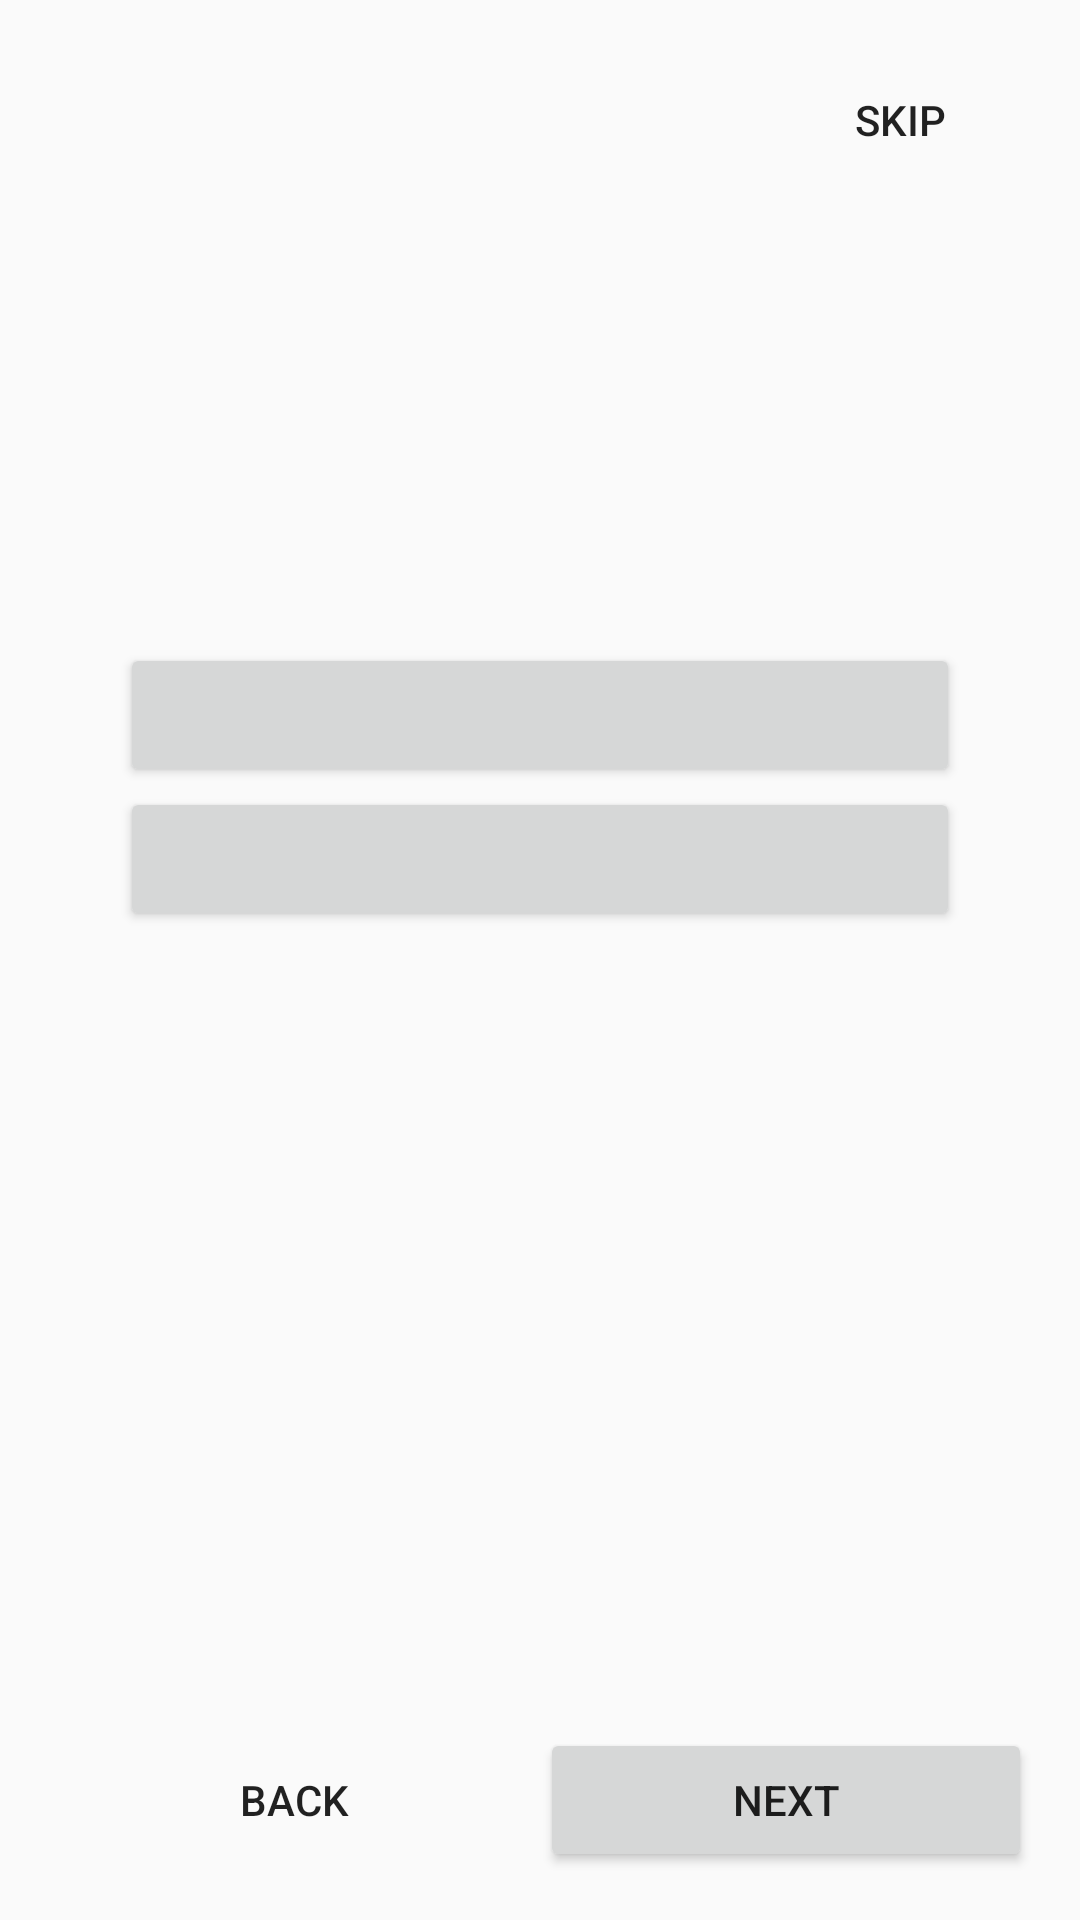

The Android layout XML behind this screen, and the referenced resources:
<!-- AndroidManifest.xml: application theme AppTheme -->
<!-- res/layout/activity_onboarding.xml -->
<?xml version="1.0" encoding="utf-8"?>
<LinearLayout xmlns:android="http://schemas.android.com/apk/res/android"
    android:id="@+id/root"
    android:layout_width="match_parent"
    android:layout_height="match_parent"
    android:orientation="vertical"
    android:padding="16dp">

    <LinearLayout
        android:layout_width="match_parent"
        android:layout_height="wrap_content"
        android:gravity="center_vertical"
        android:orientation="horizontal">

        <TextView
            android:id="@+id/step_counter"
            android:layout_width="0dp"
            android:layout_height="wrap_content"
            android:layout_weight="1"
            android:alpha="0.6"
            android:textSize="14sp" />

        <Button
            android:id="@+id/btn_skip"
            style="?android:attr/borderlessButtonStyle"
            android:layout_width="wrap_content"
            android:layout_height="wrap_content"
            android:text="@string/onboarding_skip" />
    </LinearLayout>

    <ScrollView
        android:id="@+id/card"
        android:layout_width="match_parent"
        android:layout_height="0dp"
        android:layout_marginTop="8dp"
        android:layout_marginBottom="8dp"
        android:layout_weight="1"
        android:background="@drawable/card_background"
        android:elevation="2dp">

        <LinearLayout
            android:layout_width="match_parent"
            android:layout_height="wrap_content"
            android:orientation="vertical"
            android:padding="24dp">

            <TextView
                android:id="@+id/card_title"
                style="@style/Title" />

            <TextView
                android:id="@+id/card_body"
                android:layout_width="match_parent"
                android:layout_height="wrap_content"
                android:lineSpacingExtra="4dp"
                android:textSize="16sp" />

            <TextView
                android:id="@+id/card_status"
                android:layout_width="match_parent"
                android:layout_height="wrap_content"
                android:layout_marginTop="16dp"
                android:textColor="@color/done"
                android:textSize="16sp"
                android:textStyle="bold" />

            <Button
                android:id="@+id/card_action1"
                style="@style/WideButton"
                android:layout_marginTop="16dp" />

            <Button
                android:id="@+id/card_action2"
                style="@style/WideButton" />
        </LinearLayout>
    </ScrollView>

    <LinearLayout
        android:id="@+id/dots"
        android:layout_width="match_parent"
        android:layout_height="wrap_content"
        android:gravity="center"
        android:orientation="horizontal"
        android:padding="8dp" />

    <LinearLayout
        android:layout_width="match_parent"
        android:layout_height="wrap_content"
        android:orientation="horizontal">

        <Button
            android:id="@+id/btn_back"
            style="?android:attr/borderlessButtonStyle"
            android:layout_width="0dp"
            android:layout_height="wrap_content"
            android:layout_weight="1"
            android:text="@string/onboarding_back" />

        <Button
            android:id="@+id/btn_next"
            android:layout_width="0dp"
            android:layout_height="wrap_content"
            android:layout_weight="1"
            android:text="@string/onboarding_next" />
    </LinearLayout>
</LinearLayout>
<!-- resources referenced by this layout -->
<resources>
  <color name="done">#2E7D32</color>
  <string name="onboarding_back">Back</string>
  <string name="onboarding_next">Next</string>
  <string name="onboarding_skip">Skip</string>
  <style name="Title">
          <item name="android:layout_width">match_parent</item>
          <item name="android:layout_height">wrap_content</item>
          <item name="android:layout_marginBottom">8dp</item>
          <item name="android:textSize">26sp</item>
          <item name="android:textStyle">bold</item>
          <item name="android:textColor">@color/primary</item>
      </style>
  <style name="WideButton">
          <item name="android:layout_width">match_parent</item>
          <item name="android:layout_height">wrap_content</item>
      </style>
  <style name="AppTheme" parent="@android:style/Theme.Material.Light.NoActionBar">
          <item name="android:colorPrimary">@color/primary</item>
          <item name="android:colorPrimaryDark">@color/background</item>
          <item name="android:colorAccent">@color/primary</item>
          <item name="android:windowBackground">@color/background</item>
          <item name="android:statusBarColor">@color/background</item>
          <item name="android:windowLightStatusBar">true</item>
      </style>
  <color name="primary">#C62828</color>
  <color name="background">#FAFAFA</color>
</resources>
